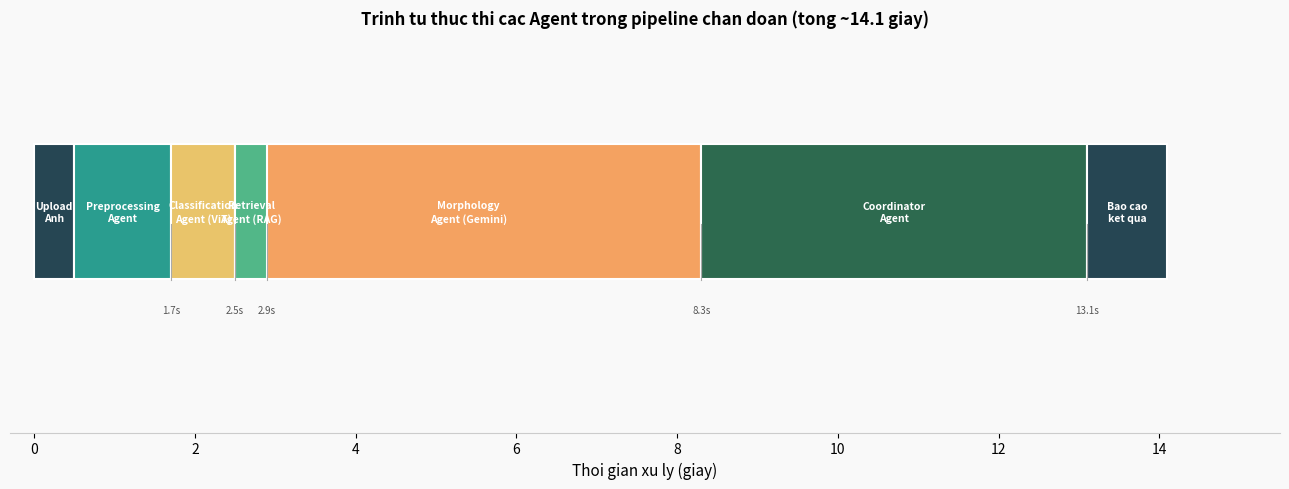

This chart was generated by the following Python code: (Note: this script raises an exception after producing the figure.)
import matplotlib
matplotlib.use('Agg')
import matplotlib.pyplot as plt
import matplotlib.patches as mpatches
import numpy as np

fig, ax = plt.subplots(figsize=(13, 5))
fig.patch.set_facecolor('#f9f9f9')
ax.set_facecolor('#f9f9f9')

agents = [
    'Upload\nAnh',
    'Preprocessing\nAgent',
    'Classification\nAgent (ViT)',
    'Morphology\nAgent (Gemini)',
    'Retrieval\nAgent (RAG)',
    'Coordinator\nAgent',
    'Bao cao\nket qua'
]
starts = [0,   0.5, 1.7,  2.5,  2.5,  8.3, 13.1]
widths = [0.5, 1.2, 0.8,  5.8,  0.4,  4.8,  1.0]
colors = ['#264653','#2a9d8f','#e9c46a','#f4a261','#52b788','#2d6a4f','#264653']

for i, (agent, start, width, color) in enumerate(zip(agents, starts, widths, colors)):
    bar = ax.barh(0, width, left=start, height=0.55,
                  color=color, edgecolor='white', linewidth=1.5)
    cx = start + width/2
    # Short two-line label centred in bar
    ax.text(cx, 0, agent, ha='center', va='center',
            fontsize=7.5, fontweight='bold', color='white',
            linespacing=1.3)
    # Time label below bar
    end = start + width
    if i > 0 and i < len(agents)-1:
        ax.text(end, -0.38, f'{end:.1f}s', ha='center', va='top',
                fontsize=7, color='#555')
        ax.plot([end, end], [-0.05, -0.28], color='#aaa', lw=0.8)

ax.set_xlim(-0.3, 15.5)
ax.set_ylim(-0.9, 0.7)
ax.set_xlabel('Thoi gian xu ly (giay)', fontsize=11)
ax.set_title('Trinh tu thuc thi cac Agent trong pipeline chan doan (tong ~14.1 giay)',
             fontsize=12, fontweight='bold', pad=12)
ax.set_yticks([])
for spine in ['top', 'right', 'left']:
    ax.spines[spine].set_visible(False)
ax.spines['bottom'].set_color('#ccc')

plt.tight_layout()
plt.savefig('/home/mrv24001/Leaf Detection/docs/images/agent_timeline.png',
            dpi=200, bbox_inches='tight', facecolor=fig.get_facecolor())
plt.close()
print("agent_timeline.png regenerated")
